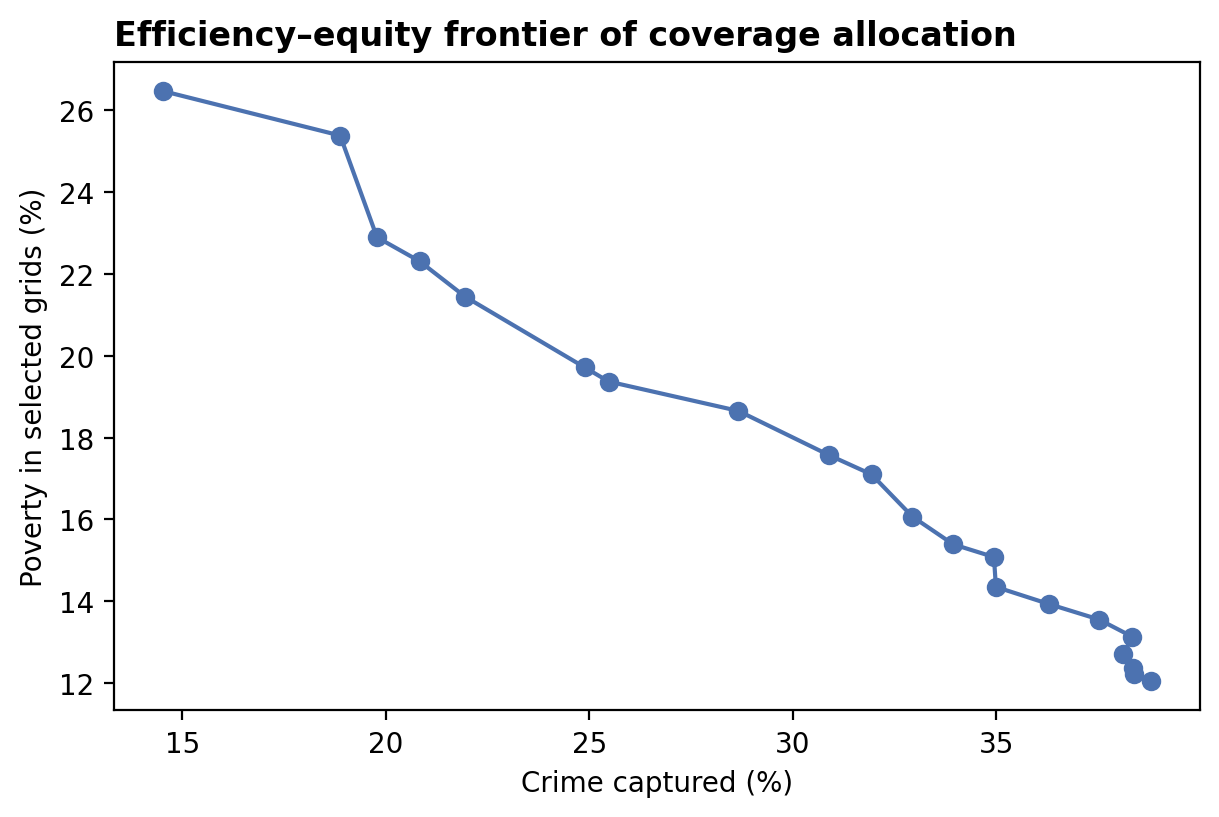

The file beside this chart, header and first rows:
covered_share, captured, poverty
0.0, 0.1453, 26.45
0.05, 0.1888, 25.37
0.1, 0.1978, 22.89
0.15, 0.2083, 22.3
0.2, 0.2195, 21.43
0.25, 0.2489, 19.71
0.3, 0.2547, 19.37
0.35, 0.2866, 18.65
0.4, 0.3089, 17.57
0.45, 0.3193, 17.1
0.5, 0.3294, 16.07
0.55, 0.3394, 15.39
0.6, 0.3494, 15.08
0.65, 0.3499, 14.35
0.7, 0.363, 13.93
0.75, 0.3752, 13.56
0.8, 0.3834, 13.14
0.85, 0.3812, 12.71
0.9, 0.3836, 12.38
0.95, 0.3839, 12.22
1.0, 0.3878, 12.06
